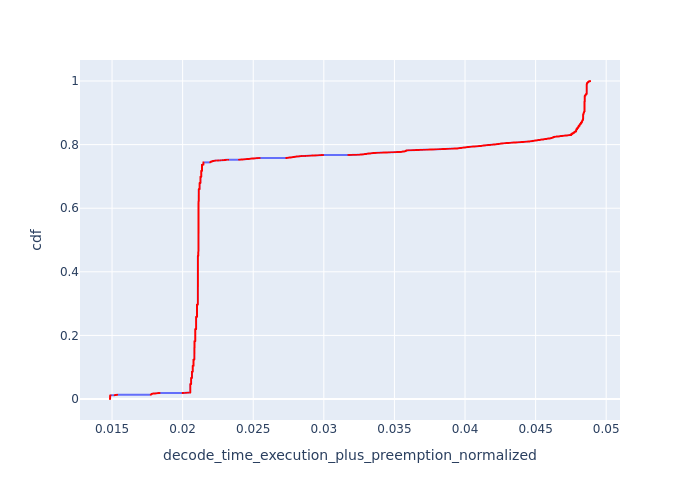

Values plotted in this chart, from the file beside it:
, Request Id, decode_time_execution_plus_preemption_no…, cdf
13727, 13462, 0.01485, 7.199942400460797e-05
13728, 13466, 0.01485, 0.000144
13729, 13467, 0.01485, 0.000216
13730, 13468, 0.01486, 0.000288
13731, 13470, 0.01486, 0.00036
13732, 13472, 0.01486, 0.000432
13802, 13637, 0.01486, 0.000504
13803, 13639, 0.01486, 0.000576
13804, 13640, 0.01486, 0.000648
13805, 13641, 0.01486, 0.00072
13806, 13642, 0.01486, 0.000792
13807, 13643, 0.01486, 0.000864
13877, 13794, 0.01486, 0.000936
13878, 13796, 0.01486, 0.001008
13879, 13797, 0.01486, 0.00108
13880, 13798, 0.01486, 0.001152
13881, 13800, 0.01486, 0.001224
13882, 13801, 0.01486, 0.001296
13733, 13474, 0.01486, 0.001368
13734, 13475, 0.01486, 0.00144
13735, 13480, 0.01486, 0.001512
13736, 13481, 0.01486, 0.001584
13737, 13482, 0.01486, 0.001656
13738, 13486, 0.01486, 0.001728
13739, 13490, 0.01486, 0.0018
13740, 13491, 0.01486, 0.001872
13741, 13497, 0.01486, 0.001944
13742, 13498, 0.01486, 0.002016
13743, 13502, 0.01486, 0.002088
13744, 13504, 0.01486, 0.00216
13745, 13509, 0.01486, 0.002232
13746, 13513, 0.01486, 0.002304
13747, 13515, 0.01486, 0.002376
13748, 13516, 0.01486, 0.002448
13749, 13521, 0.01486, 0.00252
13750, 13523, 0.01486, 0.002592
13751, 13525, 0.01486, 0.002664
13752, 13526, 0.01486, 0.002736
13753, 13527, 0.01486, 0.002808
13754, 13528, 0.01486, 0.00288
13755, 13529, 0.01486, 0.002952
13756, 13530, 0.01486, 0.003024
13757, 13533, 0.01486, 0.003096
13758, 13539, 0.01486, 0.003168
13759, 13540, 0.01486, 0.00324
13808, 13645, 0.01486, 0.003312
13809, 13648, 0.01486, 0.003384
13810, 13650, 0.01486, 0.003456
13811, 13651, 0.01486, 0.003528
13812, 13654, 0.01486, 0.0036
13813, 13657, 0.01486, 0.003672
13814, 13658, 0.01486, 0.003744
13815, 13659, 0.01486, 0.003816
13816, 13660, 0.01486, 0.003888
13817, 13662, 0.01486, 0.00396
13818, 13667, 0.01486, 0.004032
13819, 13668, 0.01486, 0.004104
13820, 13670, 0.01486, 0.004176
13821, 13672, 0.01486, 0.004248
13822, 13675, 0.01486, 0.00432
... 13,829 more rows
